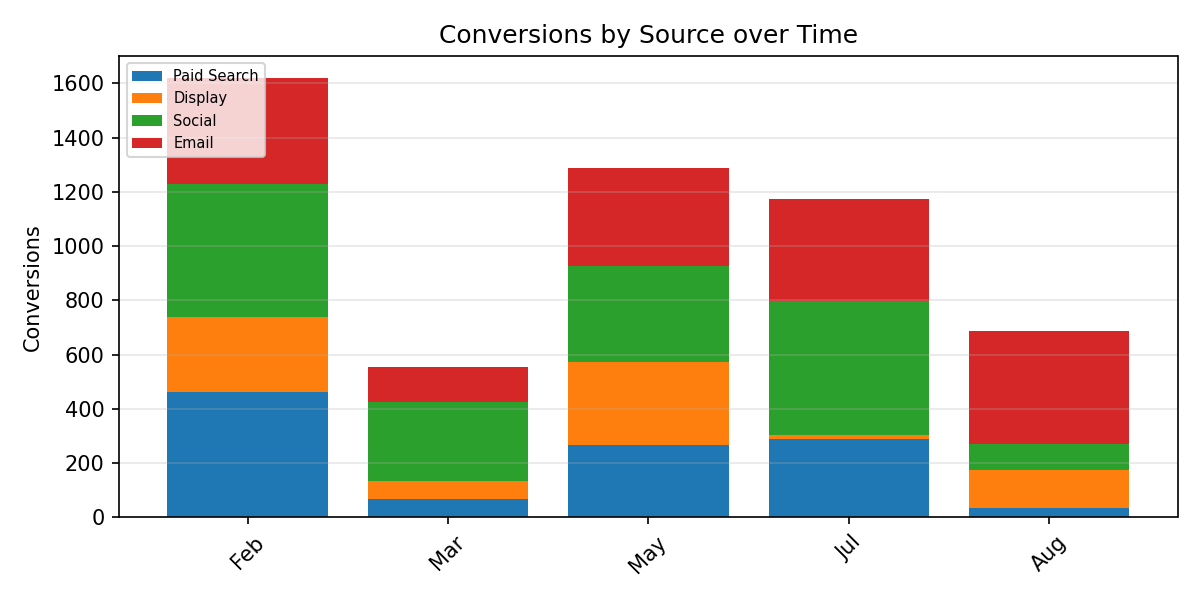

Data behind this chart, as committed beside it:
Period, Paid Search, Display, Social, Email, Total
Feb, 462.0, 278.0, 490.0, 390.0, 1620
Mar, 69.0, 65.0, 293.0, 128.0, 555.0
May, 268.0, 306.0, 352.0, 362.0, 1288
Jul, 290.0, 14.0, 494.0, 375.0, 1173
Aug, 33.0, 142.0, 96.0, 415.0, 686.0
